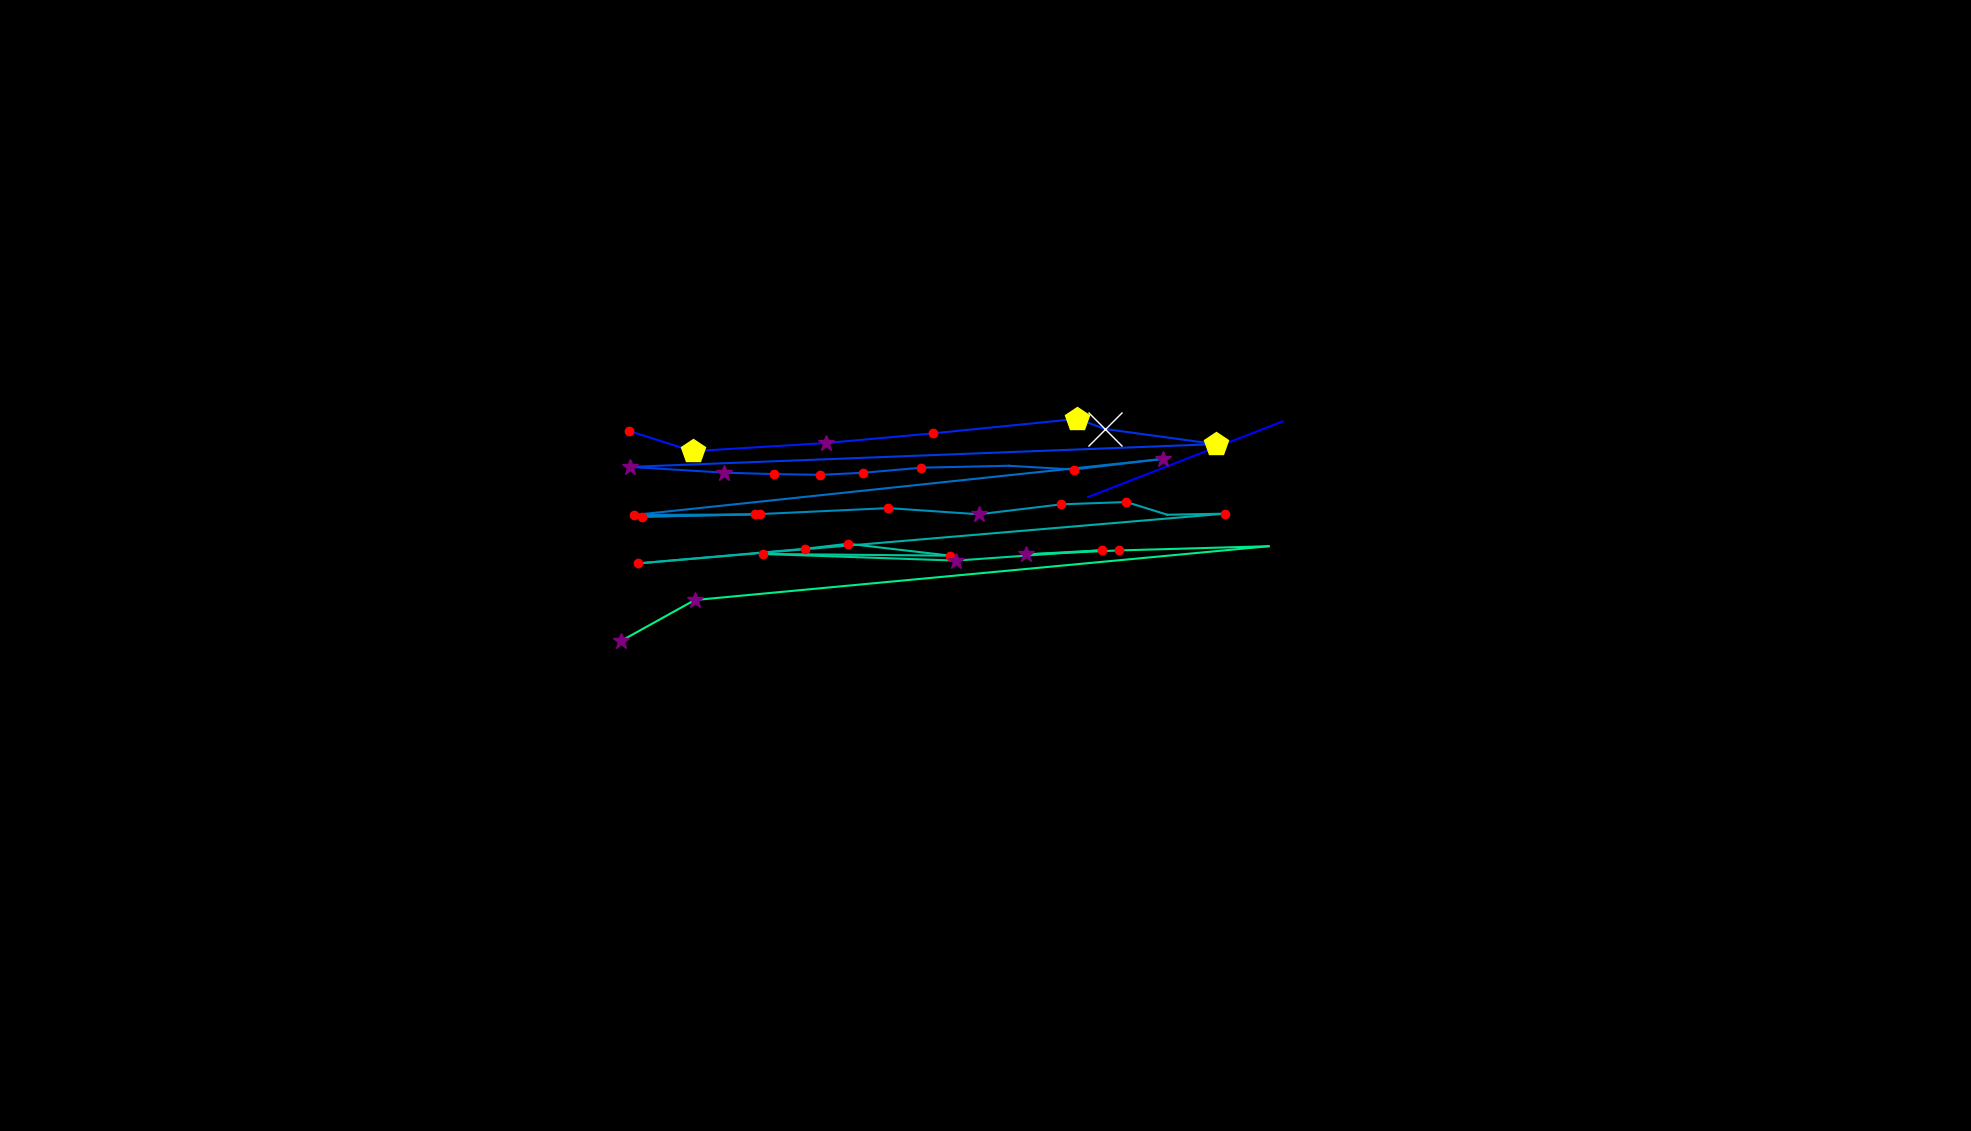

The data file committed next to this chart (first rows):
, fixation_id, timestamp, avg_gaze_x, avg_gaze_y, duration
0, 153.0, 50764, 1413, 823.3, 12.05
1, 154.0, 51679, 1665, 921.4, 0.0
2, 183.0, 61524, 874.2, 934, 12.05
3, 194.0, 65632, 817, 909.1, 241
4, 195.0, 65897, 899.4, 882.8, 494
5, 196.0, 66657, 1073, 893.5, 325.3
6, 197.0, 67042, 1212, 906, 228.9
7, 198.0, 67295, 1399, 924.9, 469.9
8, 199.0, 67789, 1435, 911.8, 1241
9, 200.0, 69066, 1579, 892.1, 421.7
10, 201.0, 69681, 817.9, 862.5, 313.3
11, 202.0, 70018, 940.8, 855, 361.5
12, 203.0, 70404, 1005, 853.1, 216.9
13, 204.0, 70741, 1065, 852.2, 180.7
14, 205.0, 70946, 1121, 854.9, 168.7
15, 206.0, 71139, 1197, 861.5, 168.7
16, 207.0, 71356, 1310, 863.9, 108.4
17, 208.0, 71621, 1394, 859.1, 156.6
18, 209.0, 71862, 1511, 872.9, 313.3
19, 210.0, 72284, 823.7, 800, 180.7
20, 211.0, 72681, 980.6, 800.8, 228.9
21, 212.0, 72934, 833.9, 797.8, 192.8
22, 213.0, 73175, 987.3, 801.2, 228.9
23, 214.0, 73537, 1154, 809, 216.9
24, 215.0, 73790, 1271, 800.9, 337.4
25, 216.0, 74151, 1379, 813.9, 132.5
26, 217.0, 74320, 1463, 816.8, 241
27, 218.0, 74585, 1516, 800.3, 96.39
28, 219.0, 74705, 1590, 801.7, 216.9
29, 220.0, 75187, 828.6, 737.1, 156.6
30, 221.0, 75585, 1045, 756.2, 120.5
31, 222.0, 75730, 1102, 762.6, 241
32, 223.0, 75995, 1234, 747.2, 120.5
33, 224.0, 76151, 990.8, 749.4, 168.7
34, 225.0, 76344, 1242, 740.8, 337.4
35, 226.0, 76778, 1431, 754.2, 216.9
36, 227.0, 77019, 1332, 748.8, 253
37, 228.0, 77320, 1454, 754, 204.8
38, 229.0, 77658, 1648, 759.5, 108.4
39, 230.0, 78176, 902.2, 689.6, 301.2
40, 231.0, 78501, 806.2, 636.3, 289.2
